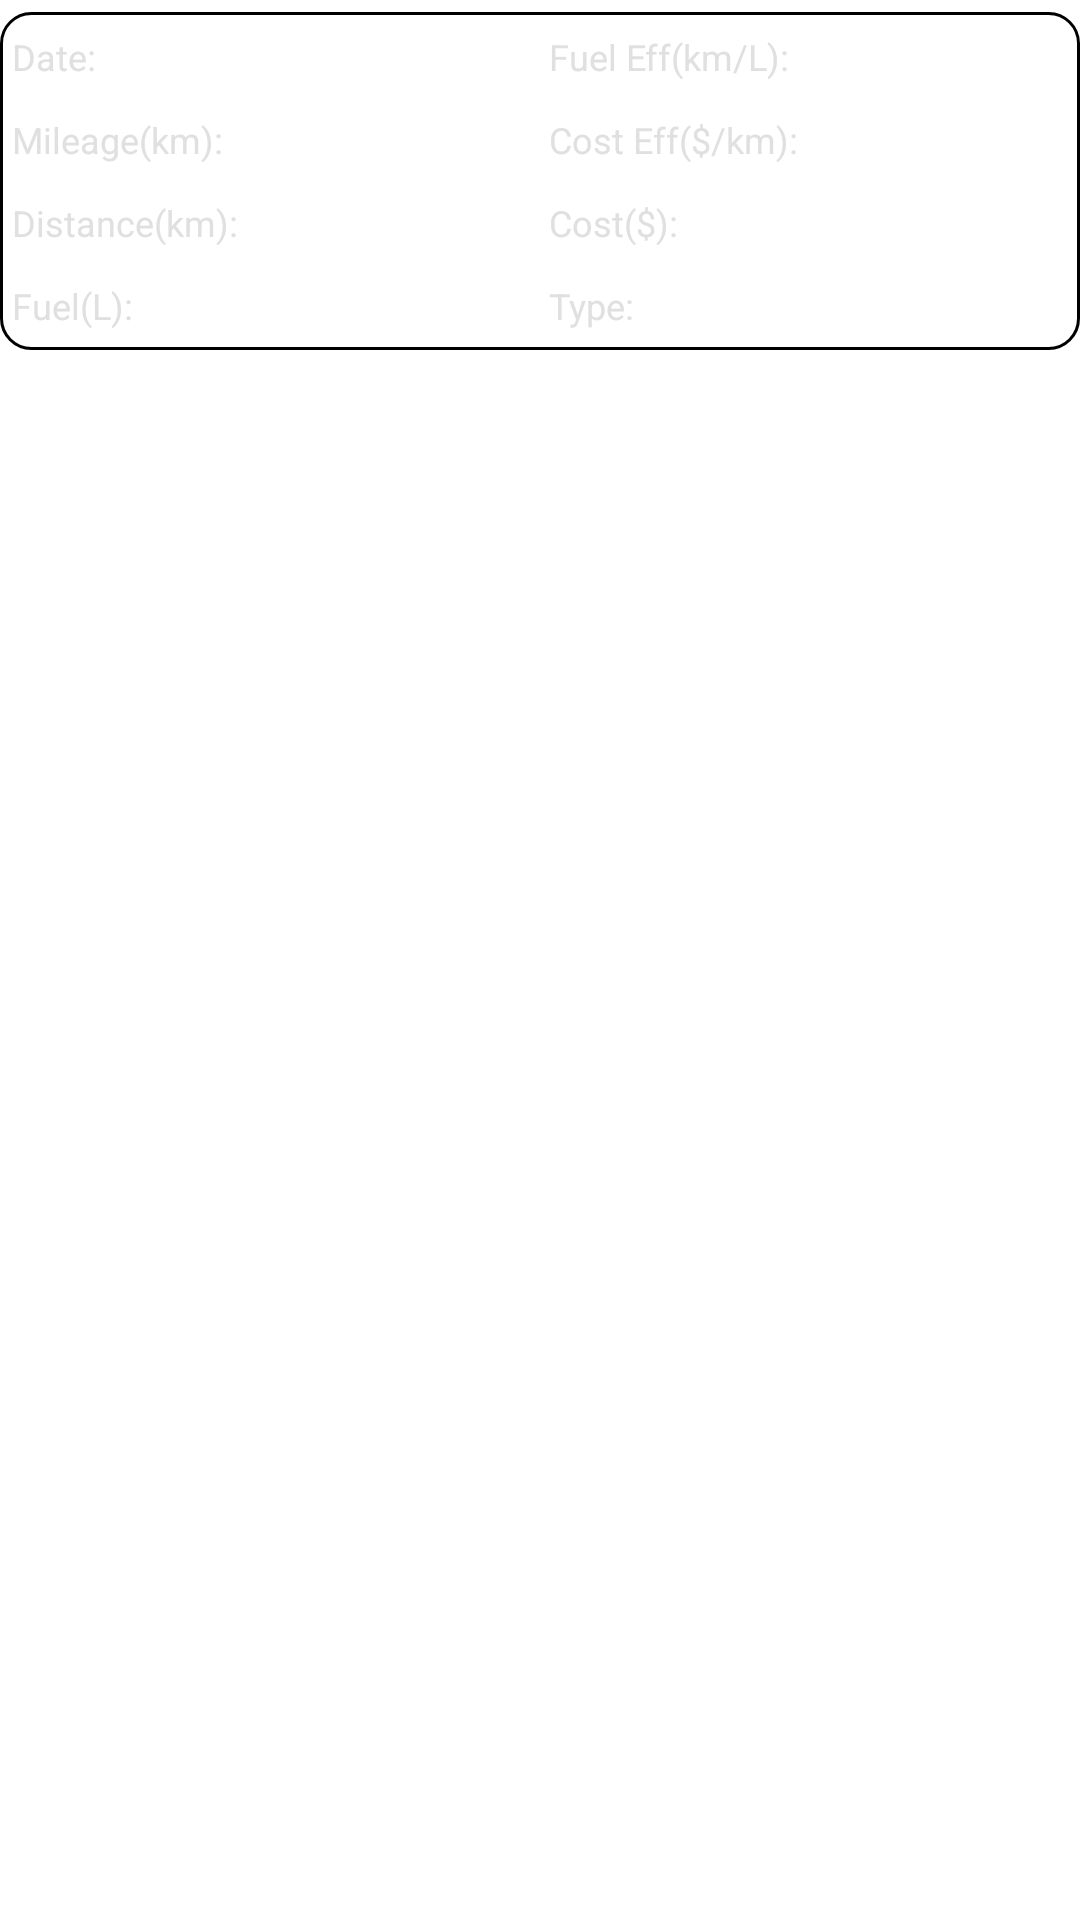

The Android layout XML behind this screen, and the referenced resources:
<!-- AndroidManifest.xml: application theme Theme.AppSplash -->
<!-- res/layout/card.xml -->
<?xml version="1.0" encoding="utf-8"?>
<LinearLayout xmlns:android="http://schemas.android.com/apk/res/android"
    xmlns:tools="http://schemas.android.com/tools"
    android:layout_width="match_parent"
    android:layout_height="wrap_content"
    android:paddingTop="4dp"
    android:paddingBottom="4dp">

    <LinearLayout
        android:layout_width="match_parent"
        android:layout_height="wrap_content"
        android:background="@drawable/layout_bg"
        android:padding="1dp"
        android:orientation="horizontal">

    <LinearLayout
        android:layout_width="match_parent"
        android:layout_height="match_parent"
        android:orientation="horizontal"
        android:layout_weight="1">

        <LinearLayout
            android:layout_width="match_parent"
            android:layout_height="match_parent"
            android:orientation="vertical"
            android:layout_weight="1">

            <LinearLayout
                android:layout_width="match_parent"
                android:layout_height="wrap_content"
                android:orientation="horizontal">

                <TextView
                    android:layout_width="wrap_content"
                    android:layout_height="match_parent"
                    android:text="Date: "
                    android:gravity="center_vertical"
                    android:textSize="12sp"
                    android:layout_margin="3dp"
                    android:textColor="@color/offwhite"
                    android:maxLines="1"/>

                <TextView
                    android:layout_width="match_parent"
                    android:layout_height="wrap_content"
                    android:id="@+id/date"
                    android:textSize="16sp"
                    android:layout_margin="3dp"
                    android:textColor="@color/white"
                    android:maxLines="1"/>

            </LinearLayout>

            <LinearLayout
                android:layout_width="wrap_content"
                android:layout_height="wrap_content"
                android:orientation="horizontal">

                <LinearLayout
                    android:layout_width="match_parent"
                    android:layout_height="match_parent"
                    android:orientation="vertical"
                    android:layout_weight="1">

                    <TextView
                        android:layout_width="match_parent"
                        android:layout_height="match_parent"
                        android:layout_weight="1"
                        android:text="Mileage(km): "
                        android:gravity="center_vertical"
                        android:textSize="12sp"
                        android:layout_margin="3dp"
                        android:textColor="@color/offwhite"
                        android:maxLines="1"/>
                    <TextView
                        android:layout_width="match_parent"
                        android:layout_height="match_parent"
                        android:layout_weight="1"
                        android:text="Distance(km): "
                        android:gravity="center_vertical"
                        android:textSize="12sp"
                        android:layout_margin="3dp"
                        android:textColor="@color/offwhite"
                        android:maxLines="1"/>
                    <TextView
                        android:layout_width="match_parent"
                        android:layout_height="match_parent"
                        android:layout_weight="1"
                        android:text="Fuel(L): "
                        android:gravity="center_vertical"
                        android:textSize="12sp"
                        android:layout_margin="3dp"
                        android:textColor="@color/offwhite"
                        android:maxLines="1"/>

                </LinearLayout>

                <LinearLayout
                    android:layout_width="match_parent"
                    android:layout_height="match_parent"
                    android:orientation="vertical"
                    android:layout_weight="2">

                    <TextView
                        android:layout_width="match_parent"
                        android:layout_height="wrap_content"
                        android:id="@+id/mileage"
                        android:textSize="16sp"
                        android:layout_margin="3dp"
                        android:textColor="@color/white"
                        android:maxLines="1"/>
                    <TextView
                        android:layout_width="match_parent"
                        android:layout_height="wrap_content"
                        android:id="@+id/distance"
                        android:textSize="16sp"
                        android:layout_margin="3dp"
                        android:textColor="@color/white"
                        android:maxLines="1"/>
                    <TextView
                        android:layout_width="match_parent"
                        android:layout_height="wrap_content"
                        android:id="@+id/fuel"
                        android:textSize="16sp"
                        android:layout_margin="3dp"
                        android:textColor="@color/white"
                        android:maxLines="1"/>

                </LinearLayout>
            </LinearLayout>
        </LinearLayout>
    </LinearLayout>

    <LinearLayout
        android:layout_width="match_parent"
        android:layout_height="match_parent"
        android:orientation="horizontal"
        android:layout_weight="1">

        <LinearLayout
            android:layout_width="match_parent"
            android:layout_height="match_parent"
            android:orientation="vertical"
            android:layout_weight="1">

            <TextView
                android:layout_width="match_parent"
                android:layout_height="match_parent"
                android:text="Fuel Eff(km/L): "
                android:gravity="center_vertical"
                android:textSize="12sp"
                android:layout_weight="1"
                android:layout_margin="3dp"
                android:textColor="@color/offwhite"
                android:maxLines="1"/>
            <TextView
                android:layout_width="match_parent"
                android:layout_height="match_parent"
                android:text="Cost Eff($/km): "
                android:gravity="center_vertical"
                android:textSize="12sp"
                android:layout_weight="1"
                android:layout_margin="3dp"
                android:textColor="@color/offwhite"
                android:maxLines="1"/>
            <TextView
                android:layout_width="match_parent"
                android:layout_height="match_parent"
                android:text="Cost($): "
                android:gravity="center_vertical"
                android:textSize="12sp"
                android:layout_weight="1"
                android:layout_margin="3dp"
                android:textColor="@color/offwhite"
                android:maxLines="1"/>
            <TextView
                android:layout_width="match_parent"
                android:layout_height="match_parent"
                android:text="Type: "
                android:gravity="center_vertical"
                android:textSize="12sp"
                android:layout_weight="1"
                android:layout_margin="3dp"
                android:textColor="@color/offwhite"
                android:maxLines="1"/>

        </LinearLayout>

        <LinearLayout
            android:layout_width="match_parent"
            android:layout_height="match_parent"
            android:orientation="vertical"
            android:layout_weight="2">
            <TextView
                android:layout_width="match_parent"
                android:layout_height="wrap_content"
                android:id="@+id/fuelEff"
                android:textSize="16sp"
                android:layout_margin="3dp"
                android:textColor="@color/white"
                android:maxLines="1"/>
            <TextView
                android:layout_width="match_parent"
                android:layout_height="wrap_content"
                android:id="@+id/costEff"
                android:textSize="16sp"
                android:layout_margin="3dp"
                android:textColor="@color/white"
                android:maxLines="1"/>
            <TextView
                android:layout_width="match_parent"
                android:layout_height="wrap_content"
                android:id="@+id/cost"
                android:textSize="16sp"
                android:layout_margin="3dp"
                android:textColor="@color/white"
                android:maxLines="1"/>
            <TextView
                android:layout_width="match_parent"
                android:layout_height="wrap_content"
                android:id="@+id/type"
                android:textSize="16sp"
                android:layout_margin="3dp"
                android:textColor="@color/white"
                android:maxLines="1"/>

        </LinearLayout>

    </LinearLayout>
    </LinearLayout>
</LinearLayout>
<!-- resources referenced by this layout -->
<resources>
  <color name="offwhite">#FFE0E0E0</color>
  <color name="white">#FFFFFFFF</color>
  <!-- drawable layout_bg (drawable) -->
  <?xml version="1.0" encoding="utf-8"?>
  <shape xmlns:android="http://schemas.android.com/apk/res/android">
      <stroke android:width="1dp" android:color="?attr/colorOnPrimary" />
      <corners android:radius="10dp"/>
      <padding android:left="0dp" android:top="0dp" android:right="0dp" android:bottom="0dp" />
      <solid android:color="?attr/colorOnPrimary"/>
  </shape>
  <style name="Theme.AppSplash" parent="Theme.SplashScreen">
          <item name="windowSplashScreenBackground">@color/white</item>
          <item name="windowSplashScreenAnimatedIcon">@raw/amogus</item>
          <item name="windowSplashScreenAnimationDuration">300</item>
          <item name="postSplashScreenTheme">@style/Theme.Phewel</item>
  
          
          <item name="android:statusBarColor" tools:targetApi="l">@color/white</item>
          <item name="android:navigationBarColor">@color/white</item>
          <item name="android:windowLightStatusBar">true</item>
      </style>
  <style name="Theme.Phewel" parent="Theme.MaterialComponents.DayNight.DarkActionBar">
          
          <item name="colorPrimary">@color/purple_500</item>
          <item name="colorPrimaryVariant">@color/purple_700</item>
          <item name="colorOnPrimary">@color/white</item>
          
          <item name="colorSecondary">@color/teal_200</item>
          <item name="colorSecondaryVariant">@color/teal_700</item>
          <item name="colorOnSecondary">@color/black</item>
          
          <item name="android:statusBarColor" tools:targetApi="l">?attr/colorPrimaryVariant</item>
          
      </style>
  <color name="purple_500">#FF6200EE</color>
  <color name="purple_700">#FF3700B3</color>
  <color name="teal_200">#FF03DAC5</color>
  <color name="teal_700">#FF018786</color>
  <color name="black">#FF000000</color>
</resources>
